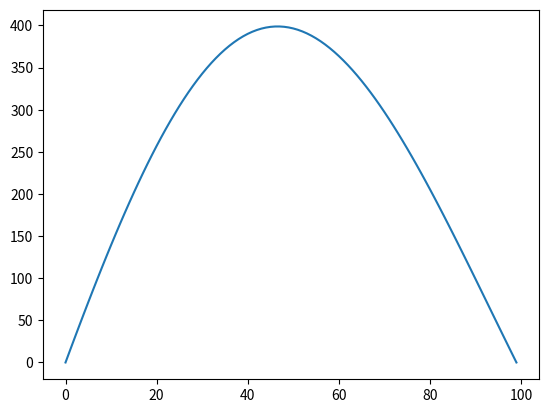

Write the Python code that produced this figure.
# Series RLC circuit

import numpy as np
from math import pi

def dimensions(R, d, M, N, **kwargs):
    Rmin = R - d / 2
    Rmax = R + (N - 1 / 2) * d
    Rav = (Rmin + Rmax) / 2
    width = M * d
    return Rmin, Rmax, Rav, width


def resistance(Rav, d, M, N, rho=16.78e-9 * 1e2):
    return 8 * M * N * Rav * rho / (d * d)


# Units OK?
def inductance(Rav, d, M, N, u0=1.257e-6 * 1e2):
    return (M * N) ** 2 * u0 * Rav * (np.log(16 * Rav / d) - 2) * 1e-4


def capacitance(RR, LL, tau):
    return 4 * LL * tau ** 2 / ((tau * RR) ** 2 + (2 * pi * LL) ** 2)


def RLC_values(R, d, M, N, tau, **kwargs):
    _, _, Rav, _ = dimensions(R, d, M, N)
    print(Rav)
    RR = resistance(Rav, d, M, N)
    LL = inductance(Rav, d, M, N)
    CC = capacitance(RR, LL, tau)
    return RR, LL, CC


def RLC_model(RR, LL, CC):
    alpha = RR / (2 * LL)
    omega0 = 1 / np.sqrt(LL * CC)
    beta = np.sqrt(omega0 ** 2 - alpha ** 2)
    zeta = RR / 2 * np.sqrt(CC / LL)
    if zeta > 1:
        print("over damped circuit")
    return alpha, beta


def current(t, V0, tau, R, d, M, N, **kwargs):
    RR, LL, CC = RLC_values(R, d, M, N, tau)
    print(LL)
    alpha, beta = RLC_model(RR, LL, CC)
    return V0 * np.exp(-alpha * t) * np.sin(beta * t) / (beta * LL)

if __name__ == "__main__":
    import matplotlib.pyplot as plt
    M = 7
    N = 2
    d = 0.086
    R = 3.157
    tau = 250e-6
    V0 = 200
    def curr(t):
        return current(t, V0, tau, R, d, M, N)
    ts = np.linspace(0, tau, 100)
    plt.plot(curr(ts))
    plt.show()
